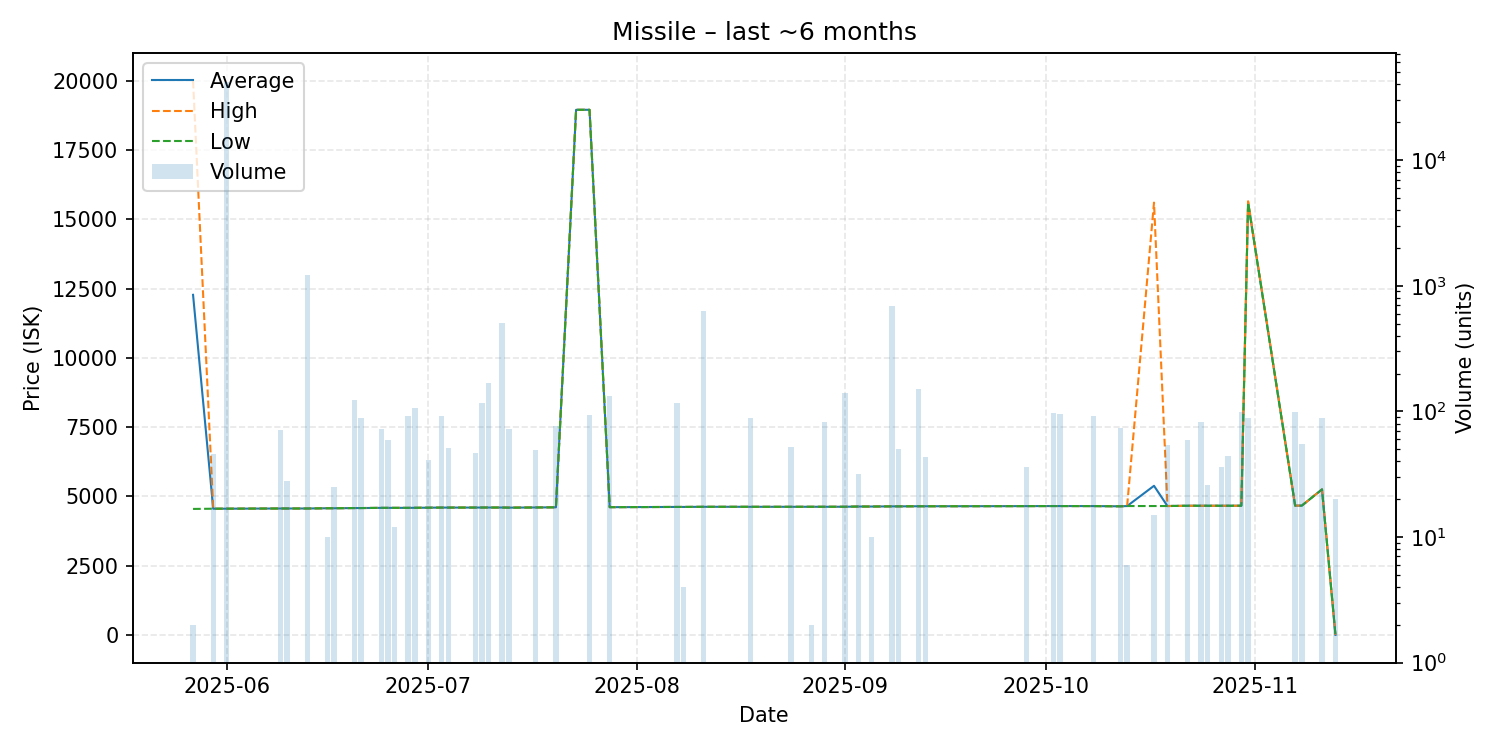

The file beside this chart, header and first rows:
date, average, highest, lowest, order_count, volume
2025-05-27, 12272, 20000, 4545, 2, 2
2025-05-30, 4553, 4553, 4553, 1, 46
2025-06-01, 4554, 4554, 4554, 3, 41846
2025-06-09, 4561, 4561, 4561, 1, 71
2025-06-10, 4561, 4561, 4561, 1, 28
2025-06-13, 4561, 4561, 4561, 2, 1219
2025-06-16, 4570, 4570, 4570, 1, 10
2025-06-17, 4570, 4570, 4570, 1, 25
2025-06-20, 4577, 4577, 4577, 2, 124
2025-06-21, 4577, 4577, 4577, 1, 88
2025-06-24, 4584, 4584, 4584, 1, 73
2025-06-25, 4584, 4584, 4584, 2, 59
2025-06-26, 4584, 4584, 4584, 1, 12
2025-06-28, 4584, 4584, 4584, 1, 92
2025-06-29, 4586, 4586, 4586, 2, 107
2025-07-01, 4590, 4590, 4590, 1, 41
2025-07-03, 4594, 4594, 4594, 1, 92
2025-07-04, 4594, 4594, 4594, 1, 51
2025-07-08, 4595, 4595, 4595, 1, 47
2025-07-09, 4596, 4596, 4596, 1, 116
2025-07-10, 4596, 4596, 4596, 2, 169
2025-07-12, 4596, 4596, 4596, 1, 506
2025-07-13, 4592, 4596, 4590, 2, 73
2025-07-17, 4598, 4598, 4598, 1, 49
2025-07-20, 4604, 4604, 4604, 1, 76
2025-07-23, 18950, 18950, 18950, 1, 1
2025-07-25, 18950, 18950, 18950, 2, 93
2025-07-28, 4609, 4609, 4609, 1, 133
2025-08-07, 4617, 4617, 4617, 2, 116
2025-08-08, 4617, 4617, 4617, 1, 4
2025-08-11, 4622, 4622, 4622, 1, 634
2025-08-18, 4622, 4622, 4622, 1, 88
2025-08-24, 4622, 4622, 4622, 2, 52
2025-08-27, 4623, 4623, 4623, 1, 2
2025-08-29, 4623, 4623, 4623, 1, 82
2025-09-01, 4624, 4624, 4624, 1, 140
2025-09-03, 4632, 4632, 4632, 1, 32
2025-09-05, 4632, 4632, 4632, 1, 10
2025-09-08, 4638, 4638, 4638, 1, 689
2025-09-09, 4638, 4638, 4638, 1, 50
2025-09-12, 4642, 4642, 4642, 3, 151
2025-09-13, 4642, 4642, 4642, 1, 43
2025-09-28, 4647, 4647, 4647, 1, 36
2025-10-02, 4649, 4650, 4649, 2, 97
2025-10-03, 4649, 4649, 4649, 1, 96
2025-10-08, 4648, 4648, 4648, 1, 91
2025-10-12, 4640, 4640, 4640, 1, 74
2025-10-13, 4650, 4650, 4650, 1, 6
2025-10-17, 5380, 15600, 4650, 2, 15
2025-10-19, 4650, 4650, 4650, 1, 54
2025-10-22, 4660, 4660, 4660, 1, 59
2025-10-24, 4660, 4660, 4660, 1, 83
2025-10-25, 4660, 4660, 4660, 1, 26
2025-10-27, 4660, 4660, 4660, 1, 36
2025-10-28, 4660, 4660, 4660, 1, 44
2025-10-30, 4661, 4661, 4661, 1, 99
2025-10-31, 15610, 15650, 15600, 2, 89
2025-11-07, 4665, 4665, 4665, 1, 98
2025-11-08, 4665, 4665, 4665, 1, 55
2025-11-11, 5250, 5250, 5250, 1, 88
... 1 more rows
